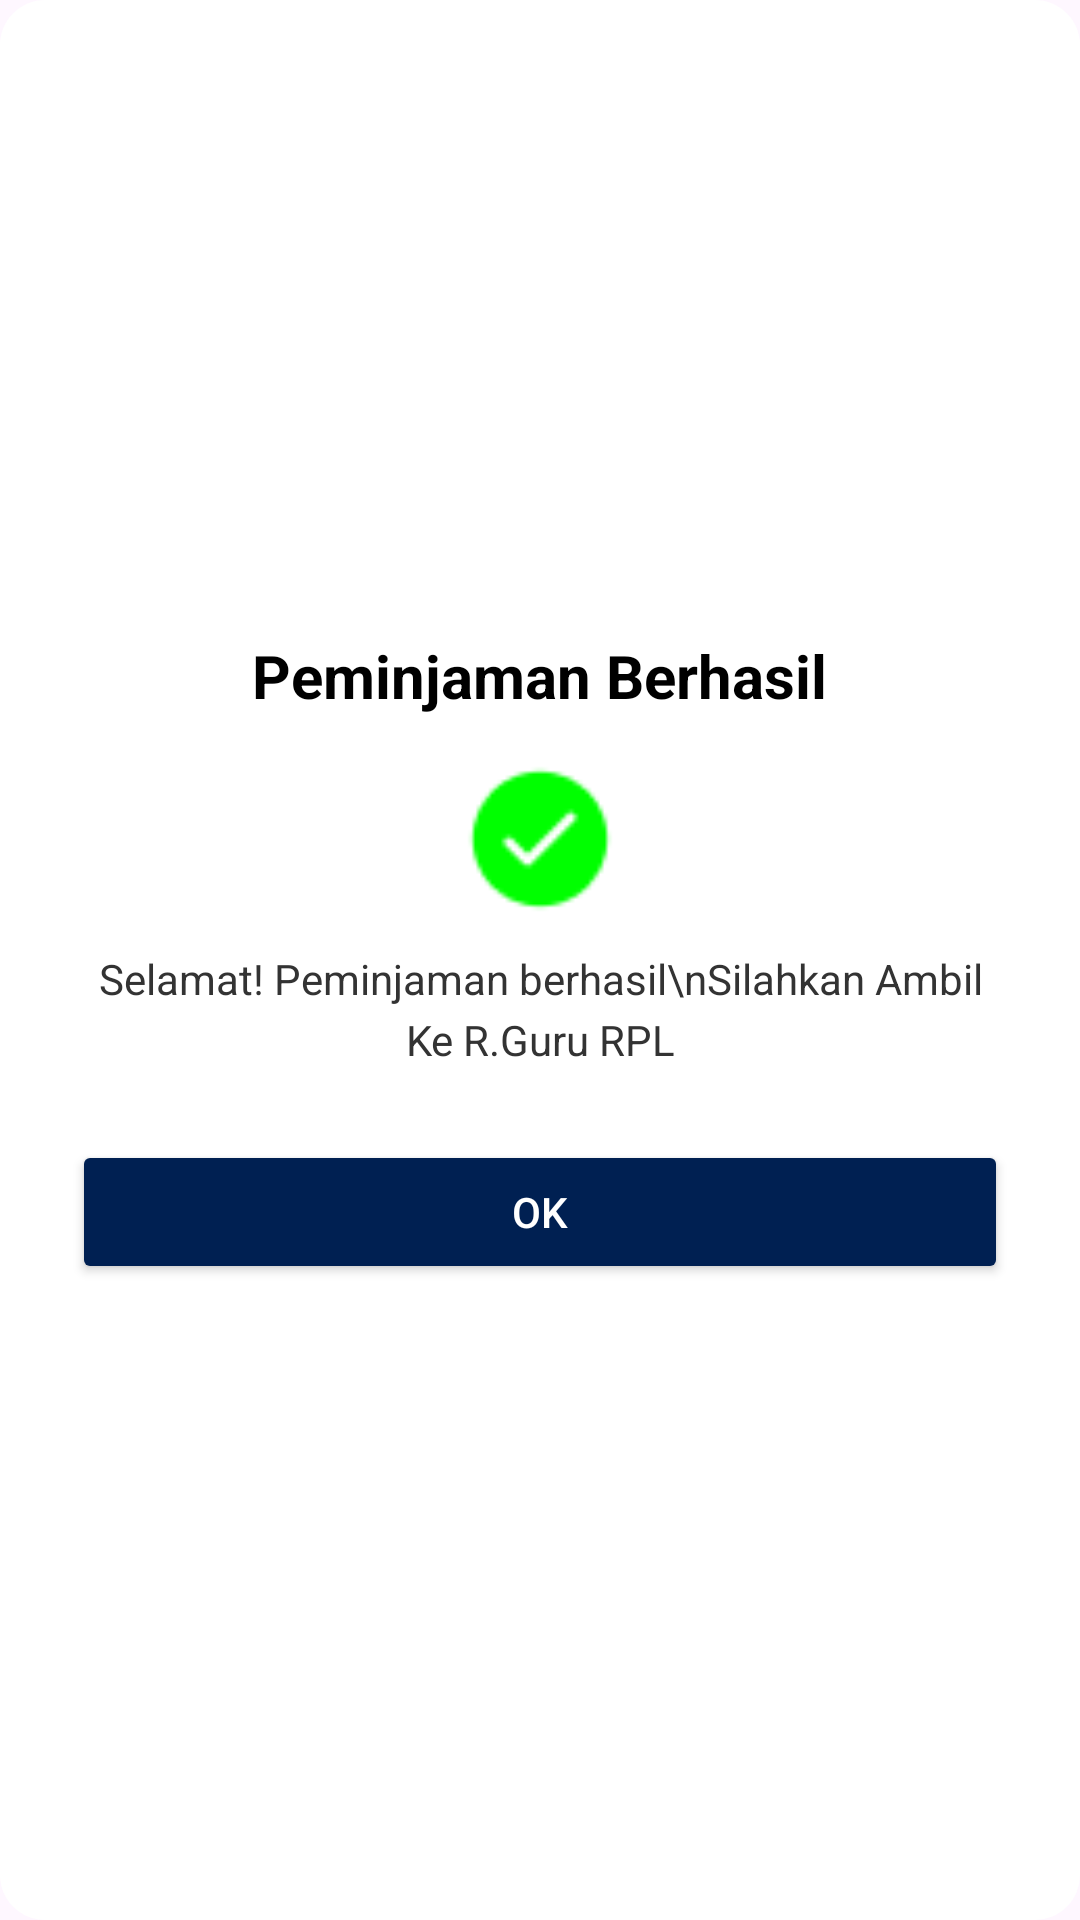

Produce the Android XML layout that renders to this screen, including the resource entries it uses.
<!-- AndroidManifest.xml: application theme Theme.LoginMenu -->
<!-- res/layout/dialog_success.xml -->
<?xml version="1.0" encoding="utf-8"?>
<LinearLayout xmlns:android="http://schemas.android.com/apk/res/android"
    xmlns:app="http://schemas.android.com/apk/res-auto"
    android:layout_width="match_parent"
    android:layout_height="wrap_content"
    android:layout_margin="20dp"
    android:background="@drawable/radius_popup"
    android:backgroundTint="#FFFFFF"
    android:gravity="center"
    android:orientation="vertical"
    android:padding="24dp">

    <TextView
        android:layout_width="wrap_content"
        android:layout_height="wrap_content"
        android:text="Peminjaman Berhasil"
        android:textColor="#000000"
        android:textStyle="bold"
        android:textSize="20sp"
        android:layout_marginBottom="16dp"/>

    <ImageView
        android:id="@+id/img_dialog_icon"
        android:layout_width="50dp"
        android:layout_height="50dp"
        android:src="@drawable/centang"
        app:tint="#00FF00"
        android:layout_marginBottom="12dp"/>

    <TextView
        android:layout_width="wrap_content"
        android:layout_height="wrap_content"
        android:text="Selamat! Peminjaman berhasil\nSilahkan Ambil Ke R.Guru RPL"
        android:textColor="#333333"
        android:textSize="14sp"
        android:lineSpacingExtra="4dp"
        android:gravity="center"
        android:layout_marginBottom="24dp"/>

    <Button
        android:id="@+id/btn_dialog_ok"
        android:layout_width="match_parent"
        android:layout_height="wrap_content"
        android:text="OK"
        android:textAllCaps="false"
        android:backgroundTint="#002052"
        android:textColor="#FFFFFF"
        app:cornerRadius="8dp"/>
</LinearLayout>
<!-- resources referenced by this layout -->
<resources>
  <!-- drawable centang: png bitmap (drawable, 790 bytes) -->
  <!-- drawable radius_popup (drawable) -->
  <?xml version="1.0" encoding="utf-8"?>
  <shape xmlns:android="http://schemas.android.com/apk/res/android">
      <solid android:color="#004AAD" />
  
      <corners
          android:topLeftRadius="15dp"
          android:topRightRadius="15dp"
          android:bottomLeftRadius="15dp"
          android:bottomRightRadius="15dp" />
  </shape>
  <style name="Theme.LoginMenu" parent="Base.Theme.LoginMenu" />
  <style name="Base.Theme.LoginMenu" parent="Theme.Material3.DayNight.NoActionBar">
          
          
      </style>
</resources>
